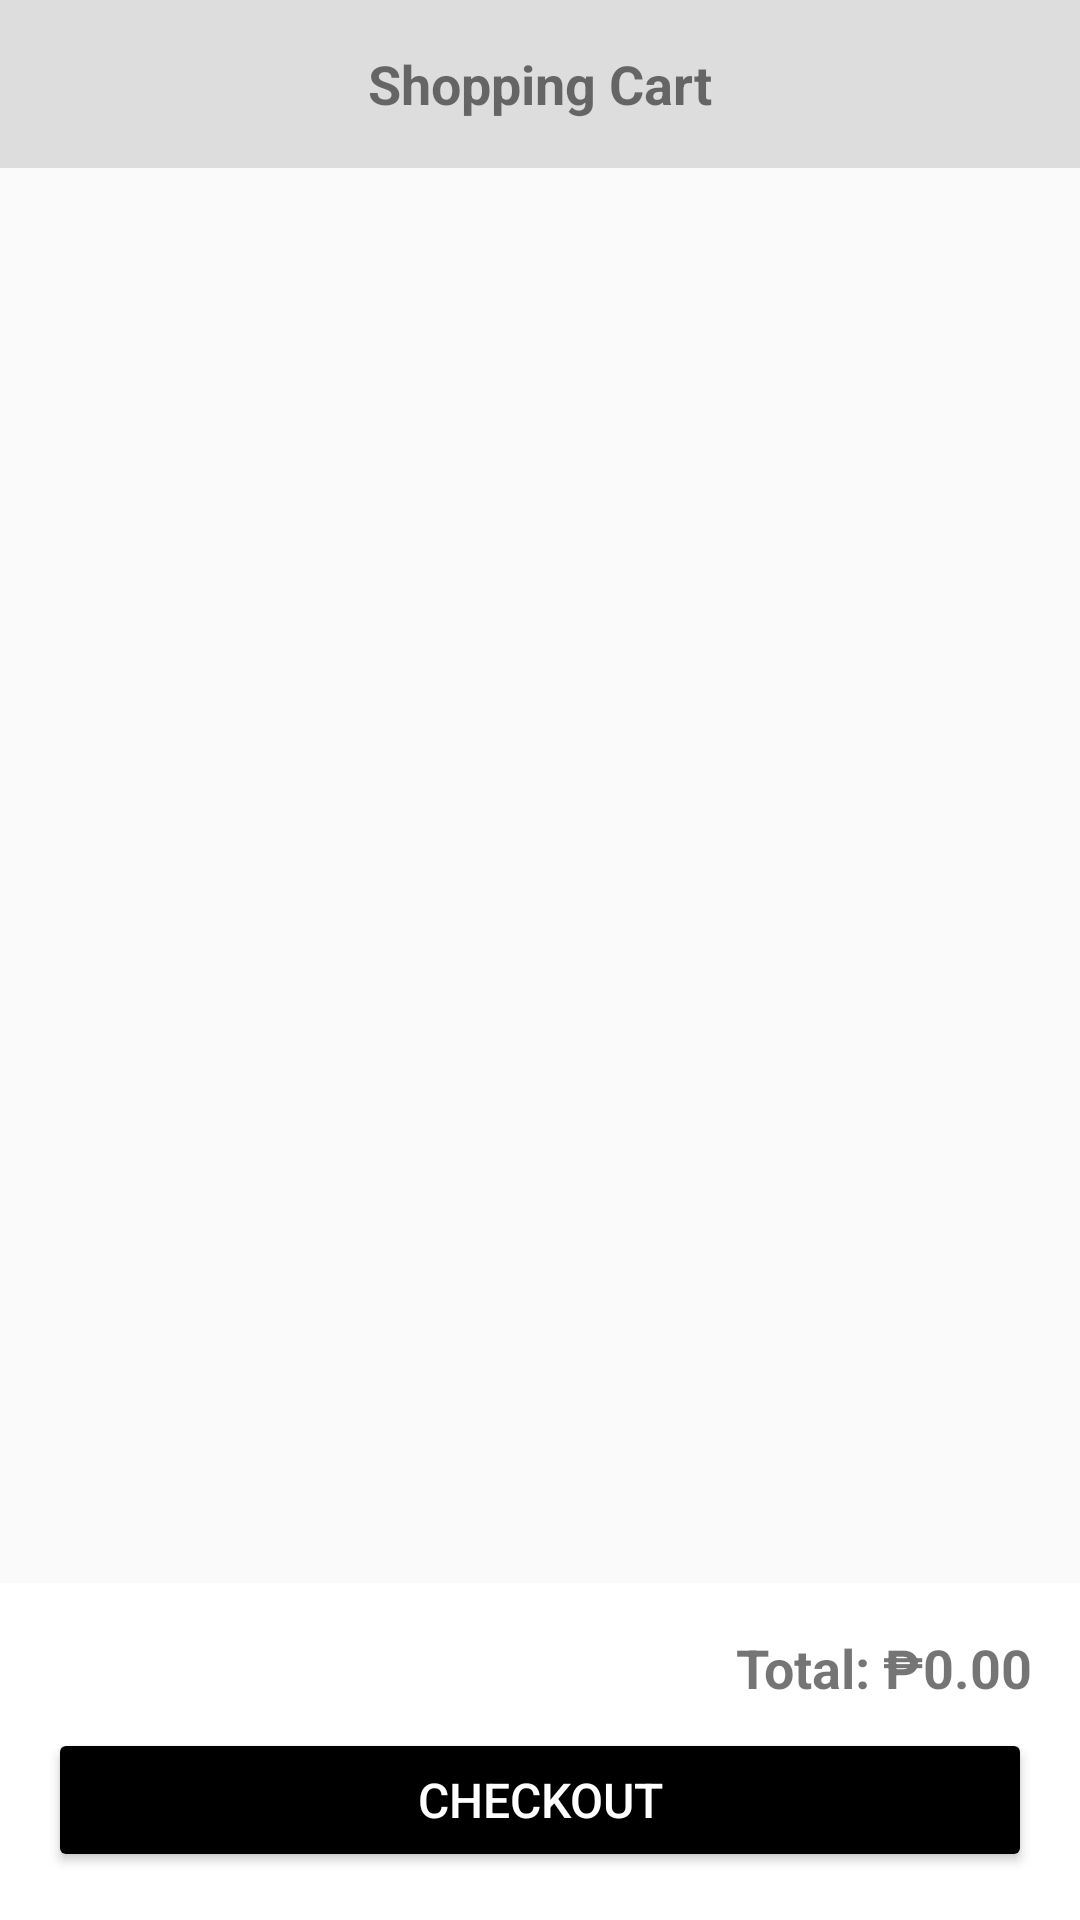

Here is an Android app screen rendered from its layout file. Give the layout XML and the strings, colors and styles it references.
<!-- AndroidManifest.xml: activity theme Theme.Frontend_mobile -->
<!-- res/layout/activity_shopping_cart.xml -->
<?xml version="1.0" encoding="utf-8"?>
<androidx.drawerlayout.widget.DrawerLayout
    xmlns:android="http://schemas.android.com/apk/res/android"
    xmlns:app="http://schemas.android.com/apk/res-auto"
    android:id="@+id/drawerLayout"
    android:layout_width="match_parent"
    android:layout_height="match_parent">

    <androidx.constraintlayout.widget.ConstraintLayout
        android:layout_width="match_parent"
        android:layout_height="match_parent">

        
        <androidx.appcompat.widget.Toolbar
            android:id="@+id/toolbar"
            android:layout_width="match_parent"
            android:layout_height="wrap_content"
            android:background="@color/lightGray"
            app:layout_constraintTop_toTopOf="parent">

            <ImageView
                android:id="@+id/shoeLogo"
                android:layout_width="40dp"
                android:layout_height="40dp"
                android:src="@drawable/logo"
                android:contentDescription="Logo"
                android:layout_marginStart="16dp"
                android:layout_gravity="start" />

            <TextView
                android:id="@+id/shoeNameToolbar"
                android:layout_width="wrap_content"
                android:layout_height="wrap_content"
                android:text="Shopping Cart"
                android:textSize="18sp"
                android:textStyle="bold"
                android:layout_gravity="center" />
        </androidx.appcompat.widget.Toolbar>

        
        <androidx.recyclerview.widget.RecyclerView
            android:id="@+id/cartRecyclerView"
            android:layout_width="0dp"
            android:layout_height="0dp"
            android:padding="8dp"
            android:clipToPadding="false"
            app:layout_constraintTop_toBottomOf="@id/toolbar"
            app:layout_constraintBottom_toTopOf="@id/cartSummaryLayout"
            app:layout_constraintStart_toStartOf="parent"
            app:layout_constraintEnd_toEndOf="parent"/>

        
        <LinearLayout
            android:id="@+id/cartSummaryLayout"
            android:layout_width="0dp"
            android:layout_height="wrap_content"
            android:background="@android:color/white"
            android:orientation="vertical"
            android:padding="16dp"
            app:layout_constraintBottom_toBottomOf="parent"
            app:layout_constraintStart_toStartOf="parent"
            app:layout_constraintEnd_toEndOf="parent">

            <TextView
                android:id="@+id/totalPrice"
                android:layout_width="match_parent"
                android:layout_height="wrap_content"
                android:text="Total: ₱0.00"
                android:textSize="18sp"
                android:textStyle="bold"
                android:gravity="end"
                android:layout_marginBottom="8dp" />

            <Button
                android:id="@+id/btnCheckout"
                android:layout_width="match_parent"
                android:layout_height="wrap_content"
                android:text="CHECKOUT"
                android:textColor="@android:color/white"
                android:backgroundTint="@color/black"
                android:textSize="16sp" />
        </LinearLayout>

    </androidx.constraintlayout.widget.ConstraintLayout>
</androidx.drawerlayout.widget.DrawerLayout>
<!-- resources referenced by this layout -->
<resources>
  <color name="black">#FF000000</color>
  <color name="lightGray">#FFDDDDDD</color>
  <style name="Theme.Frontend_mobile" parent="Theme.AppCompat.Light.NoActionBar" />
</resources>
